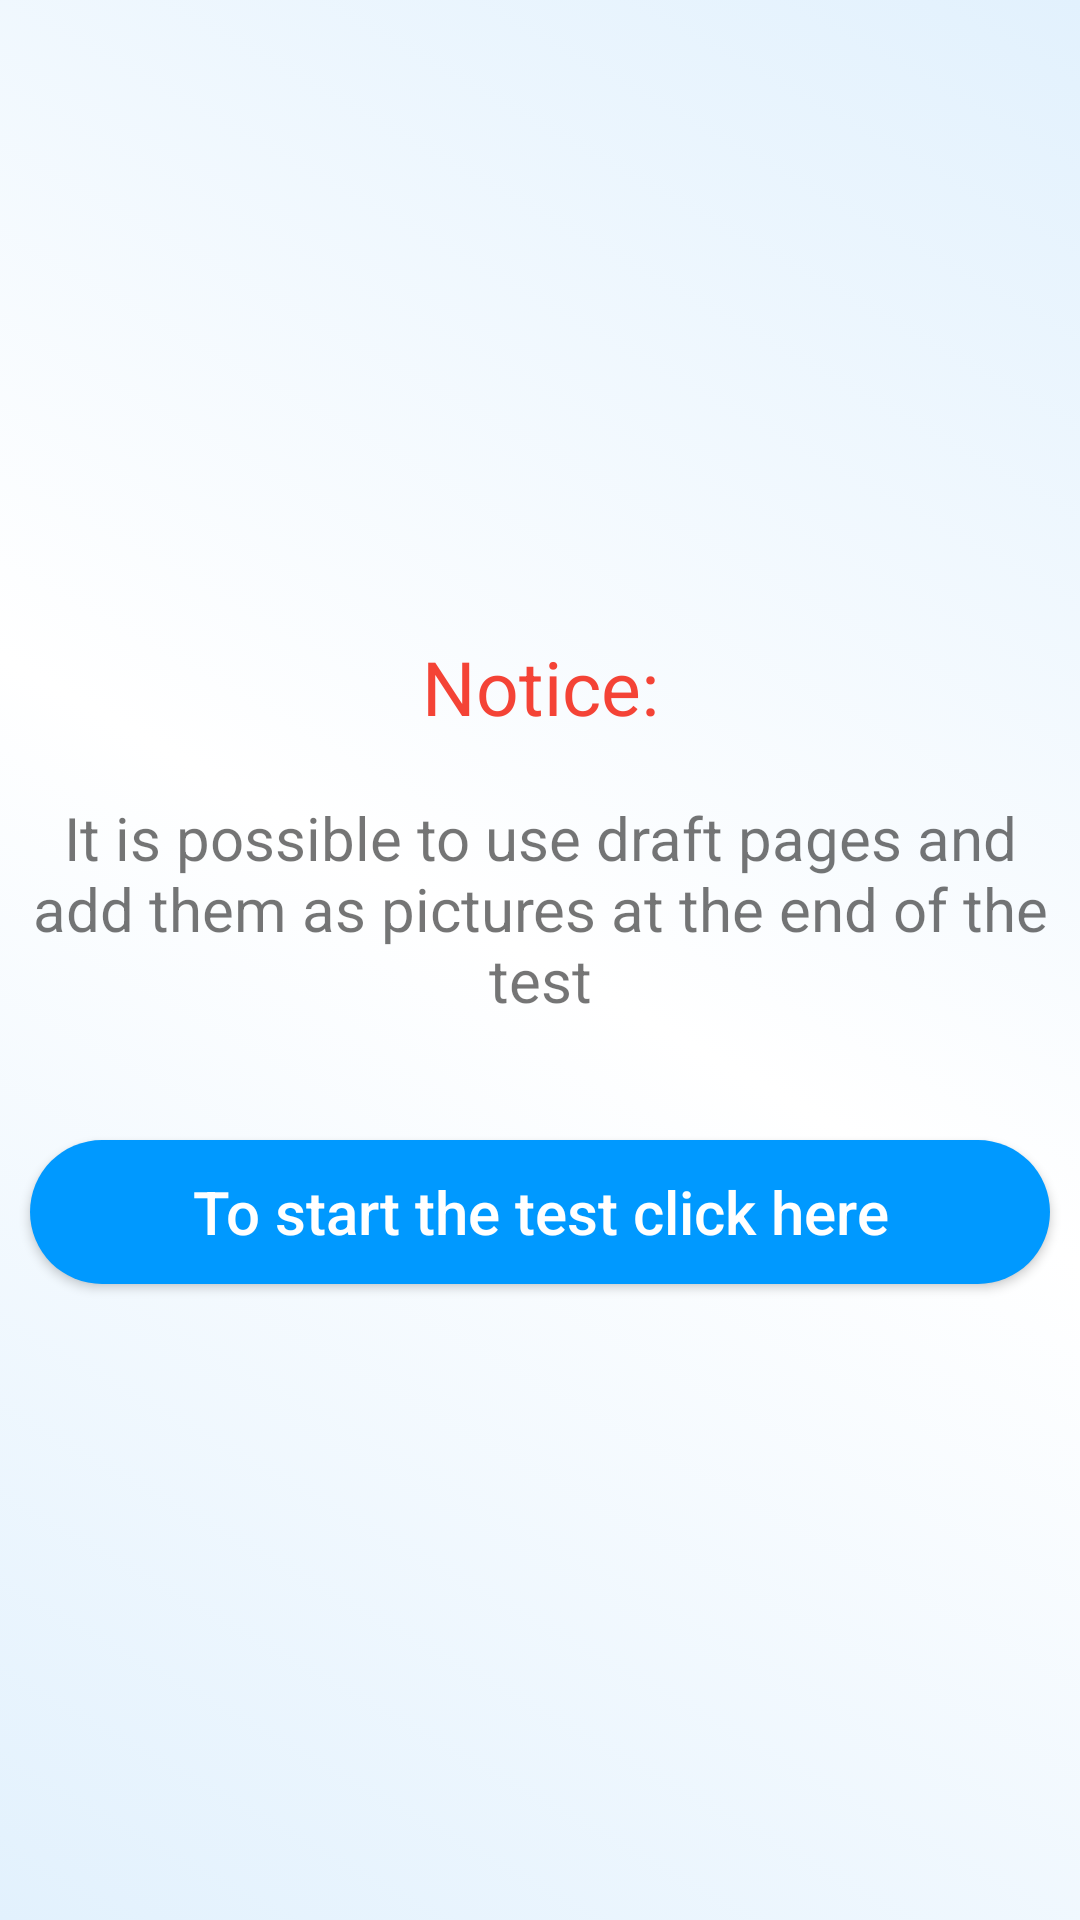

Here is an Android app screen rendered from its layout file. Give the layout XML and the strings, colors and styles it references.
<!-- AndroidManifest.xml: application theme Theme.Minimental -->
<!-- res/layout/start_test.xml -->
<LinearLayout xmlns:android="http://schemas.android.com/apk/res/android"
    xmlns:app="http://schemas.android.com/apk/res-auto"
    xmlns:tools="http://schemas.android.com/tools"
    android:layout_width="match_parent"
    android:layout_height="match_parent"
    android:gravity="center"
    android:orientation="vertical"
    android:background="@drawable/background_gradient"
    tools:ignore="ExtraText">


    <TextView
        android:layout_width="match_parent"
        android:layout_height="wrap_content"
        android:textSize="25sp"
        android:padding="10dp"
        android:textColor="@color/Red"
        android:gravity="center"
        android:text="@string/notice"/>

    <TextView
        android:layout_width="match_parent"
        android:layout_height="wrap_content"
        android:textSize="20sp"
        android:padding="10dp"
        android:gravity="center"
        android:text="@string/you_can_added_picture_of_draft_pages_the_end_of_the_test"
        android:layout_marginBottom="20dp"/>



    <Button
        android:id="@+id/start_btn"
        android:layout_width="match_parent"
        android:layout_height="wrap_content"
        android:layout_gravity="center"
        android:layout_margin="10dp"
        android:background="@drawable/round_border"
        android:gravity="center"
        android:hint="@string/start_test_string"
        android:padding="10dp"
        android:textColorHint="@color/white"
        android:textSize="20sp" />

</LinearLayout>
<!-- resources referenced by this layout -->
<resources>
  <color name="Red">#F44336</color>
  <color name="white">#FFFFFFFF</color>
  <!-- drawable background_gradient (drawable) -->
  <?xml version="1.0" encoding="utf-8"?>
  <selector xmlns:android="http://schemas.android.com/apk/res/android">
      <item>
          <shape>
              <gradient android:angle="45" android:startColor="@color/gradientColor"
                      android:endColor="@color/gradientColor" android:centerColor="@color/white" />
          </shape>
      </item>
  </selector>
  <!-- drawable round_border (drawable) -->
  <?xml version="1.0" encoding="utf-8"?>
  <shape android:shape="rectangle" xmlns:android="http://schemas.android.com/apk/res/android">
      <solid android:color="@color/colorPrimary"/>
      <corners android:radius="100dp"/>
  </shape>
  <string name="notice">Notice:</string>
      /&gt;
  <string name="start_test_string">To start the test click here</string>
  <string name="you_can_added_picture_of_draft_pages_the_end_of_the_test">It is possible to use draft pages and add them as pictures at the end of the test</string>
  <style name="Theme.Minimental" parent="Theme.MaterialComponents.Light.NoActionBar">
          
          <item name="colorPrimary">@color/colorPrimary</item>
          <item name="colorPrimaryVariant">@color/purple_700</item>
          <item name="colorOnPrimary">@color/white</item>
          
          <item name="colorSecondary">@color/teal_200</item>
          <item name="colorSecondaryVariant">@color/teal_700</item>
          <item name="colorOnSecondary">@color/black</item>
          
          <item name="android:statusBarColor" tools:targetApi="l">?attr/colorPrimaryVariant</item>
          
      </style>
  <color name="gradientColor">#E2F1FD</color>
  <color name="colorPrimary">#0099ff</color>
  <color name="purple_700">#FF3700B3</color>
  <color name="teal_200">#FF03DAC5</color>
  <color name="teal_700">#FF018786</color>
  <color name="black">#FF000000</color>
</resources>
